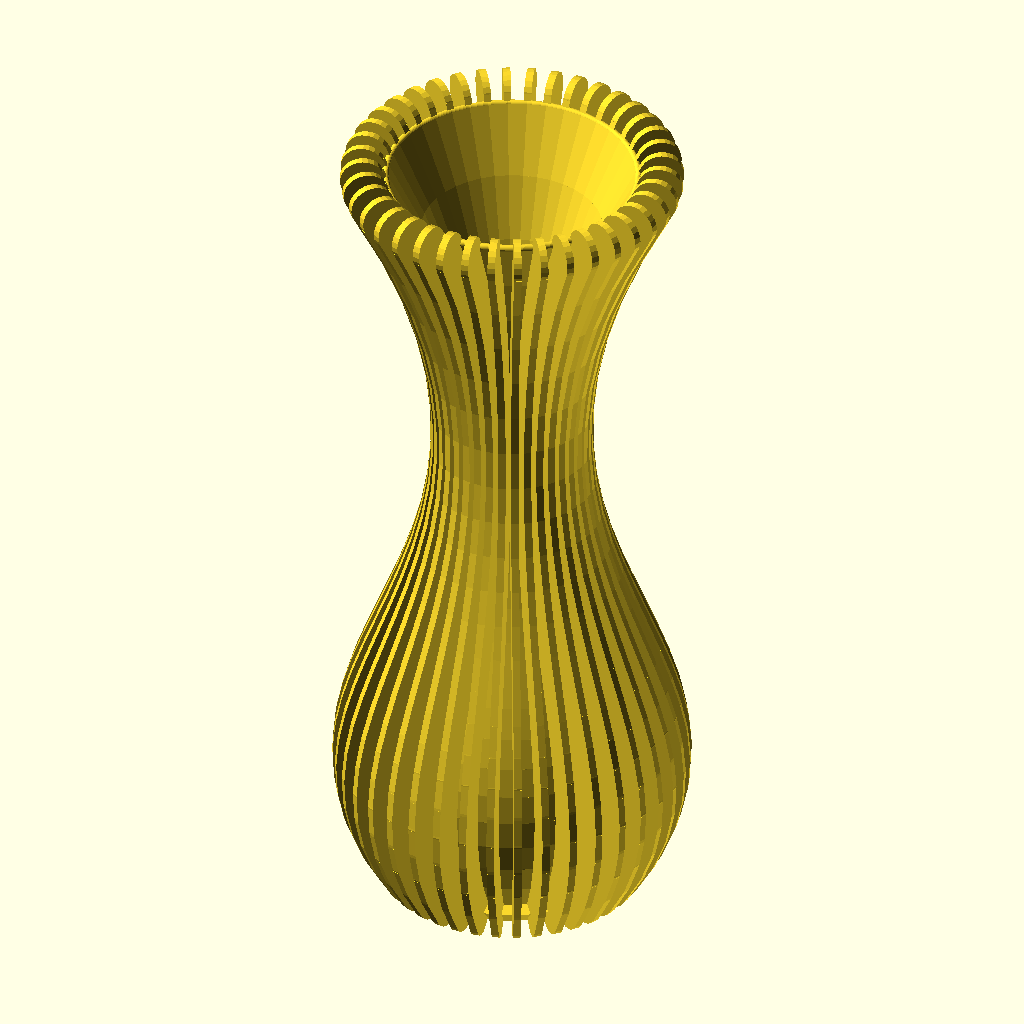
Cell 1 — every parameter at its default value.
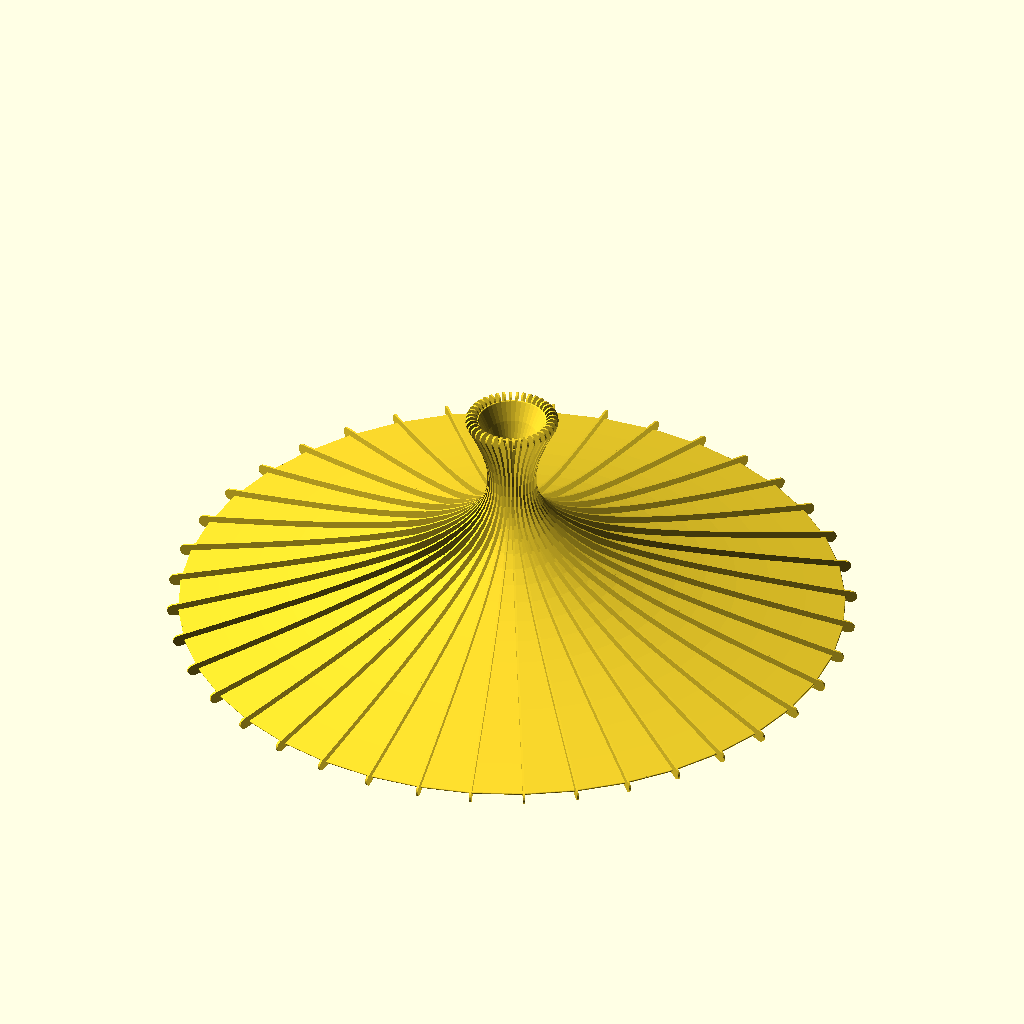
Cell 2 — px0 set to 300, the other parameters unchanged.
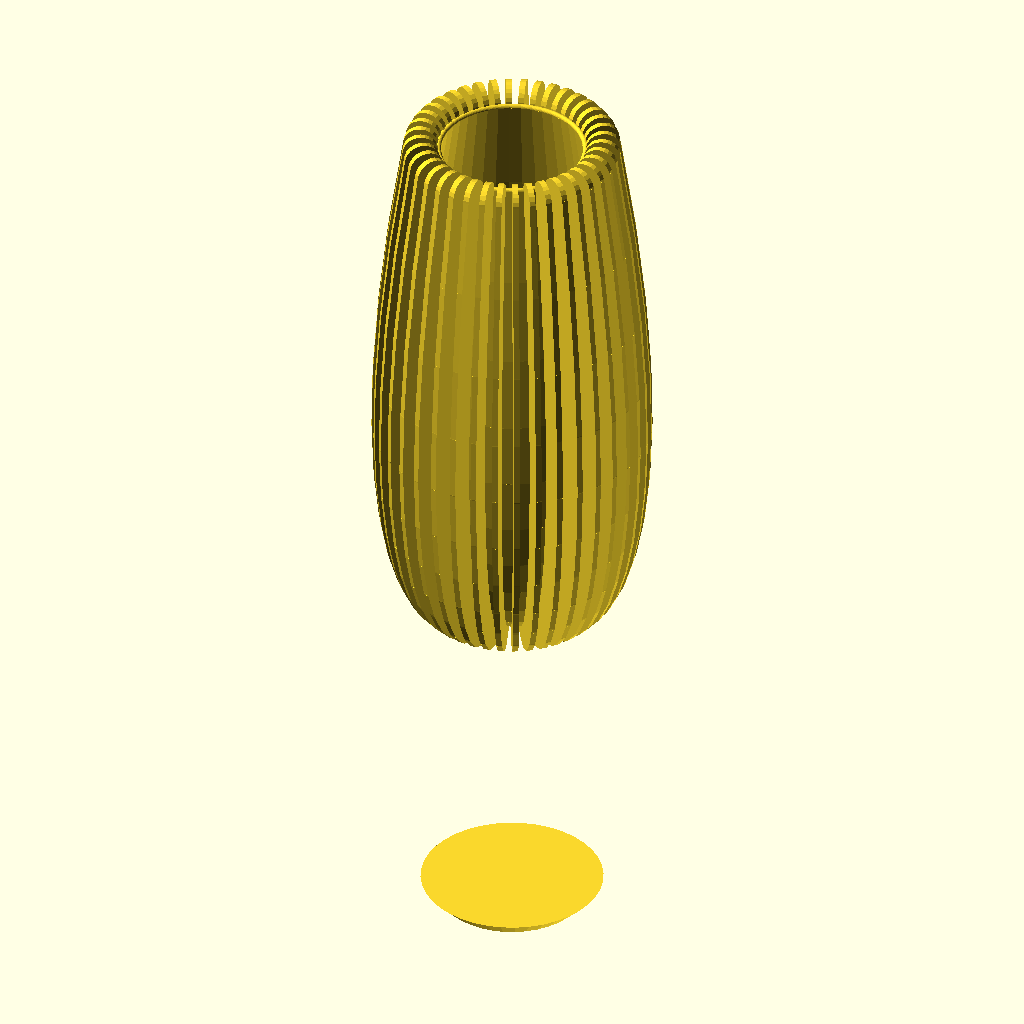
Cell 3 — py0 set to 300, the other parameters unchanged.
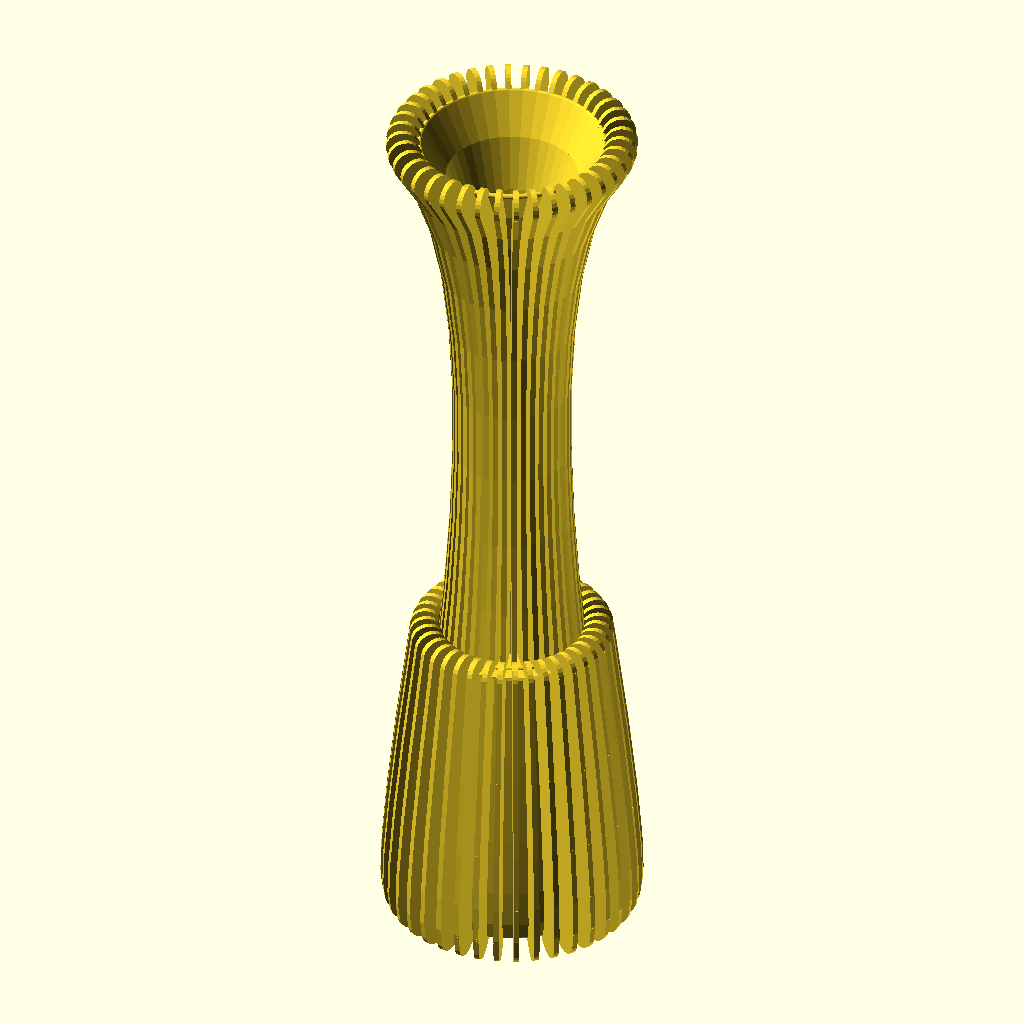
Cell 4 — py1 set to -300, the other parameters unchanged.
All cells are drawn from the same view direction (rotation 55°, 0°, 25°, orthographic, colour scheme Cornfield), but the view is re-fitted for each cell, so position and scale can differ between cells as well as the parameter.
Source of the model, src/bezier_vase.scad:
/* [Basic] */

bottom_radius = 25;
curve_width = 12;
thickness = 2;
inner_vase = "YES"; // [YES, NO]

/* [Point0] */

px0 = 0;   // [-300:300]
py0 = 0;   // [-300:300]

/* [Point1] */

px1 = 40;  // [-300:300]
py1 = 60;  // [-300:300]

/* [Point2] */

px2 = -50;  // [-300:300]
py2 = 90;  // [-300:300]

/* [Point3] */

px3 = 0;   // [-300:300]
py3 = 200; // [-300:300]

/* [Advanced] */

fn = 40;
t_step = 0.05;

module line(point1, point2, width = 1, cap_round = true) {
    angle = 90 - atan((point2[1] - point1[1]) / (point2[0] - point1[0]));
    offset_x = 0.5 * width * cos(angle);
    offset_y = 0.5 * width * sin(angle);

    offset1 = [-offset_x, offset_y];
    offset2 = [offset_x, -offset_y];

    if(cap_round) {
        translate(point1) circle(d = width, $fn = 24);
        translate(point2) circle(d = width, $fn = 24);
    }

    polygon(points=[
        point1 + offset1, point2 + offset1,  
        point2 + offset2, point1 + offset2
    ]);
}

module polyline(points, width = 1) {
    module polyline_inner(points, index) {
        if(index < len(points)) {
            line(points[index - 1], points[index], width);
            polyline_inner(points, index + 1);
        }
    }

    polyline_inner(points, 1);
}

function bezier_coordinate(t, n0, n1, n2, n3) = n0 * pow((1 - t), 3) + 3 * n1 * t * pow((1 - t), 2) + 3 * n2 * pow(t, 2) * (1 - t) + n3 * pow(t, 3);

function bezier_point(t, p0, p1, p2, p3) = 
    [
        bezier_coordinate(t, p0[0], p1[0], p2[0], p3[0]),
        bezier_coordinate(t, p0[1], p1[1], p2[1], p3[1]),
        bezier_coordinate(t, p0[2], p1[2], p2[2], p3[2])
    ];
    

function bezier_curve(t_step, p0, p1, p2, p3) = [for(t = [0: t_step: 1 + t_step]) bezier_point(t, p0, p1, p2, p3)];

module bezier_vase(bottom_radius, curve_width, thickness, inner_vase, p0, p1, p2, p3, fn, t_step) {
    $fn = fn;

    points = bezier_curve(t_step, p0, p1, p2, p3);
    
    // bezier_curve as a wall
    a_step = 360/fn;
    x_offset = bottom_radius + curve_width / 2;
            
    for(a = [0: a_step : 360 - a_step]) {
        rotate([90, 0, a]) 
            translate([x_offset, 0, 0]) 
                linear_extrude(thickness, center = true) 
                    polyline(points, curve_width);
    }        
    
    // bottom
    half_curve_width = curve_width / 2;
    bottom_scale = (bottom_radius + half_curve_width) / bottom_radius;

    translate([0, 0, -half_curve_width]) 
        linear_extrude(half_curve_width, scale = bottom_scale) 
            circle(bottom_radius);

    if(inner_vase == "YES") {
        rotate_extrude() 
            translate([bottom_radius, 0, 0]) 
                polyline(points, thickness);
    }
}

bezier_vase(
    bottom_radius, 
    curve_width, 
    thickness, 
    inner_vase, 
    [px0, py0, 0], 
    [px1, py1, 0], 
    [px2, py2, 0], 
    [px3, py3, 0], 
    fn, 
    t_step
);
Customizer parameters (derived from the source; name, type, default, range or options):
bottom_radius: number, default 25
curve_width: number, default 12
thickness: number, default 2
inner_vase: string, default "YES", options "YES", "NO"
px0: number, default 0, range -300 to 300
py0: number, default 0, range -300 to 300
px1: number, default 40, range -300 to 300
py1: number, default 60, range -300 to 300
px2: number, default -50, range -300 to 300
py2: number, default 90, range -300 to 300
px3: number, default 0, range -300 to 300
py3: number, default 200, range -300 to 300
fn: number, default 40
t_step: number, default 0.05
